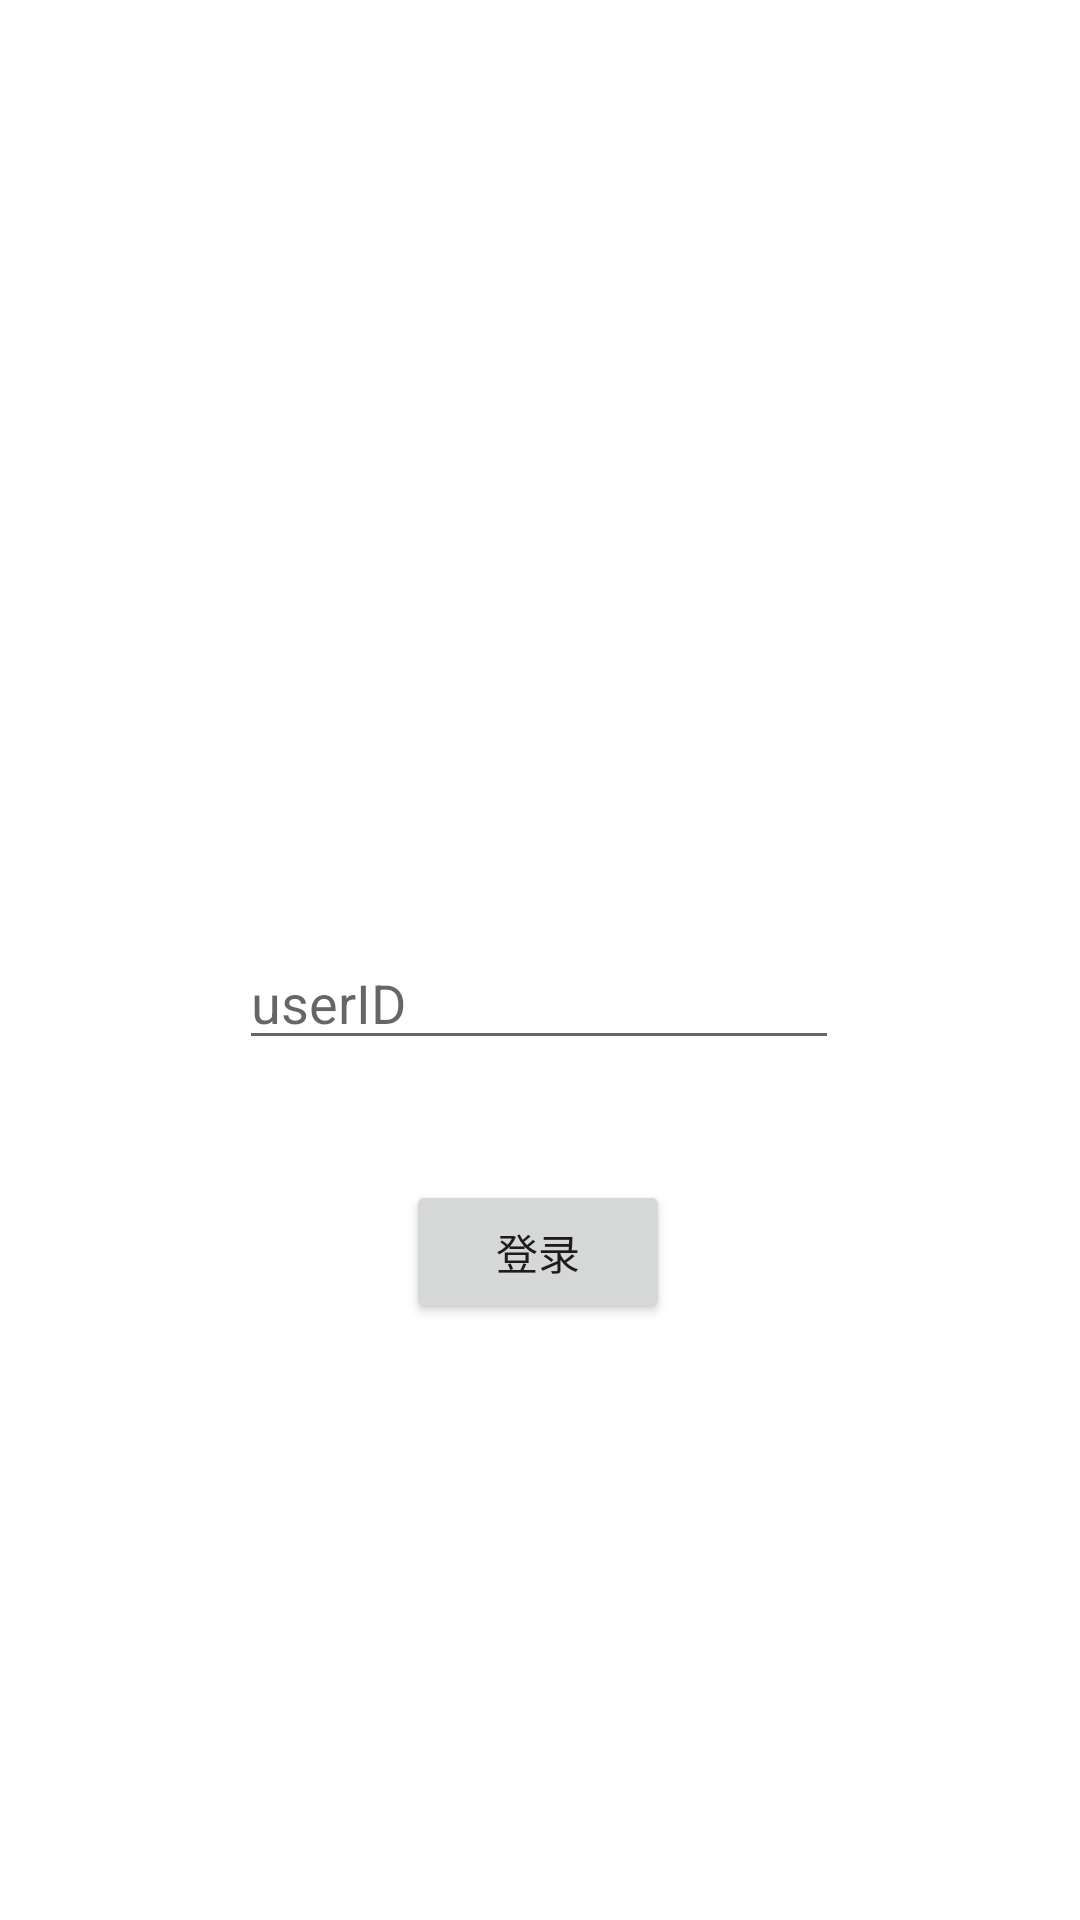

Reconstruct the res/layout file that produces this screen, plus the resources it refers to.
<!-- AndroidManifest.xml: application theme Theme.IMTuikitImplDemo -->
<!-- res/layout/activity_login.xml -->
<?xml version="1.0" encoding="utf-8"?>
<androidx.constraintlayout.widget.ConstraintLayout xmlns:android="http://schemas.android.com/apk/res/android"
    xmlns:app="http://schemas.android.com/apk/res-auto"
    xmlns:tools="http://schemas.android.com/tools"
    android:layout_width="match_parent"
    android:layout_height="match_parent"
    tools:context=".LoginActivity">

    <Button
        android:id="@+id/loginBtn"
        android:layout_width="wrap_content"
        android:layout_height="wrap_content"
        android:layout_marginTop="40dp"
        android:text="登录"
        app:layout_constraintEnd_toEndOf="parent"
        app:layout_constraintHorizontal_bias="0.498"
        app:layout_constraintStart_toStartOf="parent"
        app:layout_constraintTop_toBottomOf="@+id/userID" />

    <EditText
        android:id="@+id/userID"
        android:layout_width="200dp"
        android:layout_height="wrap_content"
        android:layout_marginTop="312dp"
        android:hint="userID"
        app:layout_constraintEnd_toEndOf="parent"
        app:layout_constraintHorizontal_bias="0.498"
        app:layout_constraintStart_toStartOf="parent"
        app:layout_constraintTop_toTopOf="parent" />
</androidx.constraintlayout.widget.ConstraintLayout>
<!-- resources referenced by this layout -->
<resources>
  <style name="Theme.IMTuikitImplDemo" parent="Theme.MaterialComponents.DayNight.DarkActionBar">
          
          <item name="colorPrimary">@color/purple_500</item>
          <item name="colorPrimaryVariant">@color/purple_700</item>
          <item name="colorOnPrimary">@color/white</item>
          
          <item name="colorSecondary">@color/teal_200</item>
          <item name="colorSecondaryVariant">@color/teal_700</item>
          <item name="colorOnSecondary">@color/black</item>
          
          <item name="android:statusBarColor" tools:targetApi="l">?attr/colorPrimaryVariant</item>
          
      </style>
  <!-- not gathered from this repository: default colours our renderer supplied (Android Studio template values) -->
  <color name="purple_500">#FF6200EE</color>
  <color name="purple_700">#FF3700B3</color>
  <color name="teal_200">#FF03DAC5</color>
  <color name="teal_700">#FF018786</color>
  <color name="black">#FF000000</color>
  <color name="white">#FFFFFFFF</color>
</resources>
